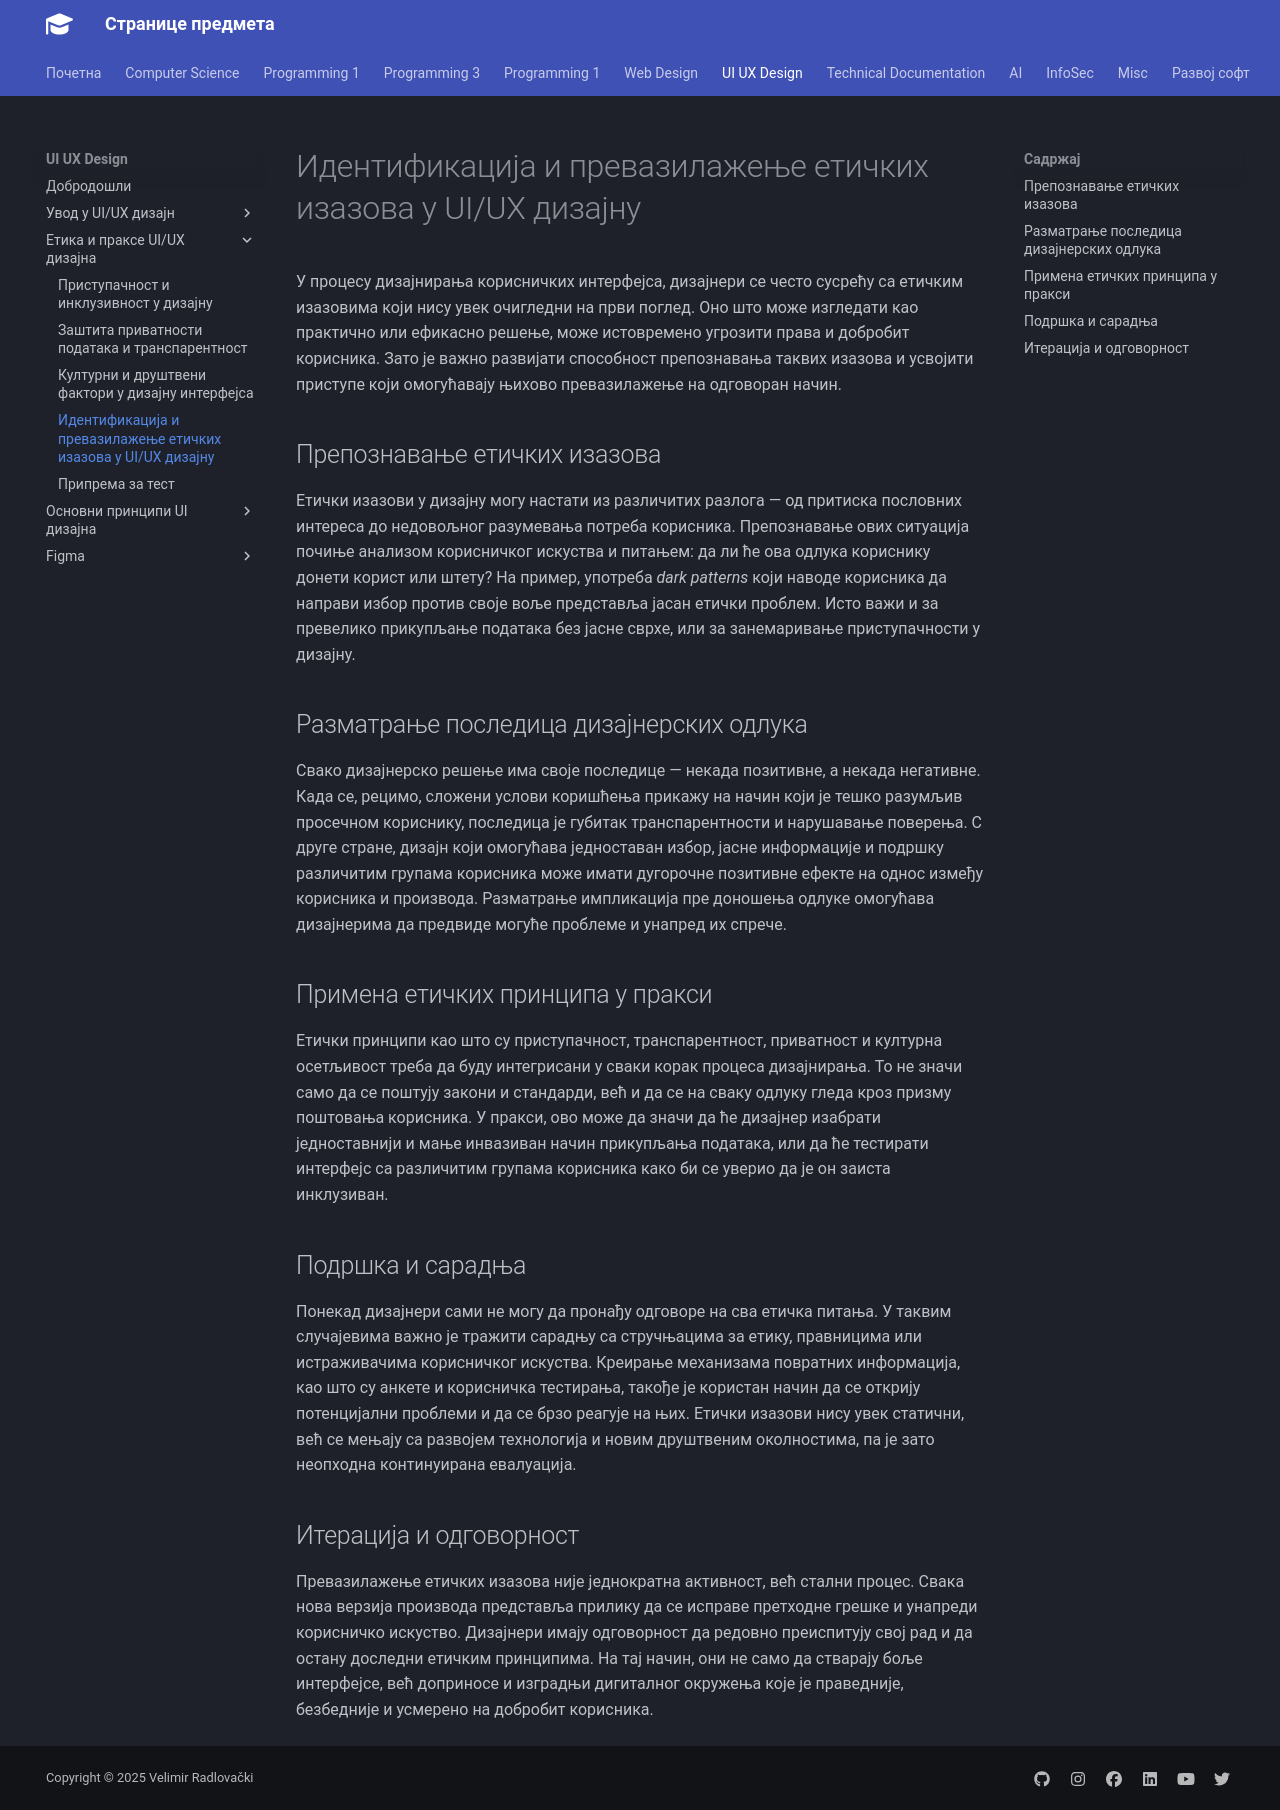

repository: radlovacki/lessons · page: uiux/02/04_prevazilazenje/index.html · generator: mkdocs

# Идентификација и превазилажење етичких изазова у UI/UX дизајну

У процесу дизајнирања корисничких интерфејса, дизајнери се често сусрећу са
етичким изазовима који нису увек очигледни на први поглед. Оно што може
изгледати као практично или ефикасно решење, може истовремено угрозити права и
добробит корисника. Зато је важно развијати способност препознавања таквих
изазова и усвојити приступе који омогућавају њихово превазилажење на одговоран
начин.

## Препознавање етичких изазова

Етички изазови у дизајну могу настати из различитих разлога — од притиска
пословних интереса до недовољног разумевања потреба корисника. Препознавање
ових ситуација почиње анализом корисничког искуства и питањем: да ли ће ова
одлука кориснику донети корист или штету? На пример, употреба *dark patterns*
који наводе корисника да направи избор против своје воље представља јасан
етички проблем. Исто важи и за превелико прикупљање података без јасне сврхе,
или за занемаривање приступачности у дизајну.

## Разматрање последица дизајнерских одлука

Свако дизајнерско решење има своје последице — некада позитивне, а некада
негативне. Када се, рецимо, сложени услови коришћења прикажу на начин који је
тешко разумљив просечном кориснику, последица је губитак транспарентности и
нарушавање поверења. С друге стране, дизајн који омогућава једноставан избор,
јасне информације и подршку различитим групама корисника може имати дугорочне
позитивне ефекте на однос између корисника и производа. Разматрање импликација
пре доношења одлуке омогућава дизајнерима да предвиде могуће проблеме и унапред
их спрече.

## Применa етичких принципа у пракси

Етички принципи као што су приступачност, транспарентност, приватност и културна
осетљивост треба да буду интегрисани у сваки корак процеса дизајнирања. То не
значи само да се поштују закони и стандарди, већ и да се на сваку одлуку гледа
кроз призму поштовања корисника. У пракси, ово може да значи да ће дизајнер
изабрати једноставнији и мање инвазиван начин прикупљања података, или да ће
тестирати интерфејс са различитим групама корисника како би се уверио да је он
заиста инклузиван.

## Подршка и сарадња

Понекад дизајнери сами не могу да пронађу одговоре на сва етичка питања. У
таквим случајевима важно је тражити сарадњу са стручњацима за етику, правницима
или истраживачима корисничког искуства. Креирање механизама повратних
информација, као што су анкете и корисничка тестирања, такође је користан начин
да се открију потенцијални проблеми и да се брзо реагује на њих. Етички изазови
нису увек статични, већ се мењају са развојем технологија и новим друштвеним
околностима, па је зато неопходна континуирана евалуација.

## Итерација и одговорност

Превазилажење етичких изазова није једнократна активност, већ стални процес.
Свака нова верзија производа представља прилику да се исправе претходне грешке
и унапреди корисничко искуство. Дизајнери имају одговорност да редовно
преиспитују свој рад и да остану доследни етичким принципима. На тај начин, они
не само да стварају боље интерфејсе, већ доприносе и изградњи дигиталног
окружења које је праведније, безбедније и усмерено на добробит корисника.
